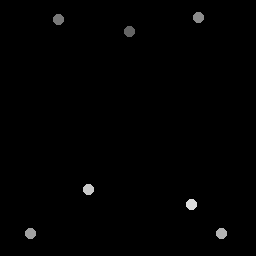

The table this chart was drawn from, first rows:
129.5, 31.75
58.75, 19.5
199, 17.75
31, 234
222, 234
89, 190
192, 205
